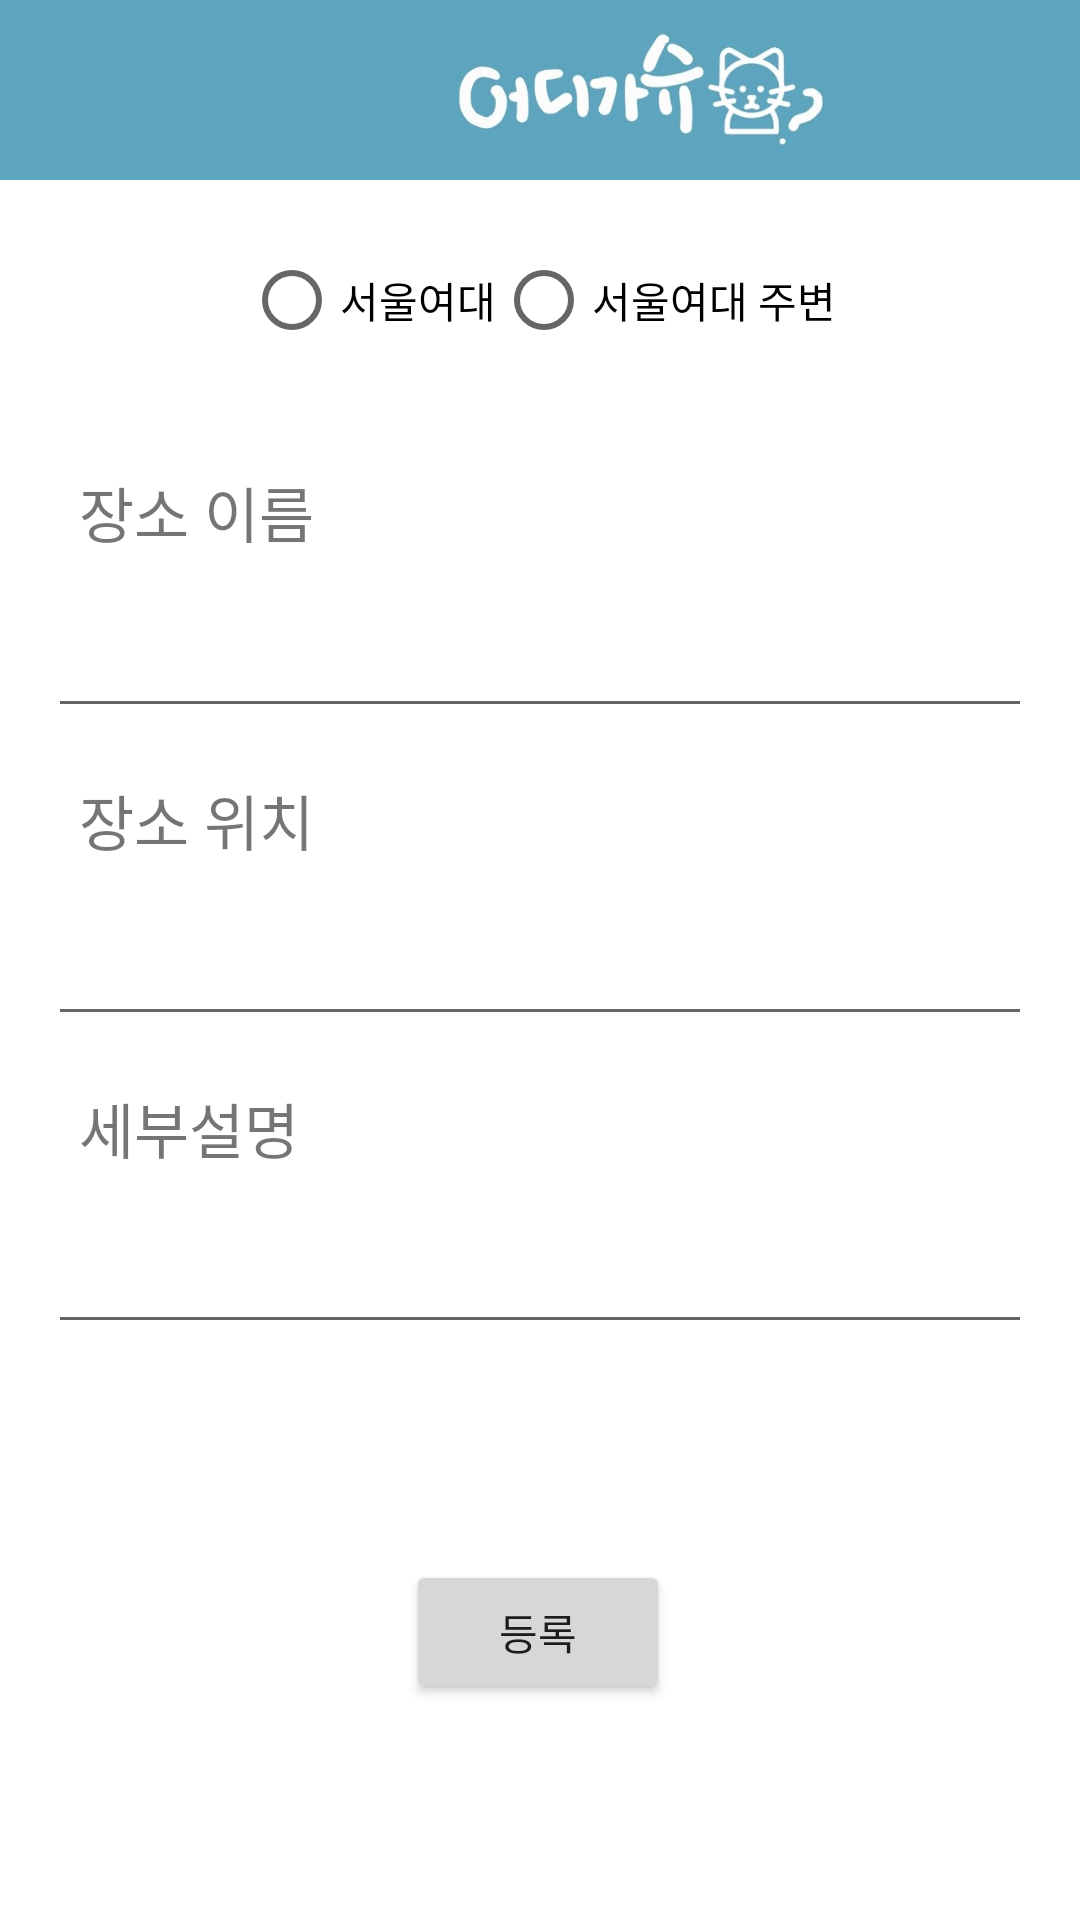

Write the Android layout XML for this screen, with the resource values it uses.
<!-- AndroidManifest.xml: application theme Theme.FirebaseAuth -->
<!-- res/layout/activity_user_input.xml -->
<?xml version="1.0" encoding="utf-8"?>
<LinearLayout xmlns:app="http://schemas.android.com/apk/res-auto"
    android:layout_width="match_parent"
    android:layout_height="wrap_content"
    android:orientation="vertical"
    xmlns:android="http://schemas.android.com/apk/res/android">

    <LinearLayout
        android:layout_width="match_parent"
        android:layout_height="60dp"
        android:orientation="vertical">

        <ImageView
            android:id="@+id/imageView2"
            android:layout_width="442dp"
            android:layout_height="wrap_content"
            android:background="#5DA4BE"
            app:srcCompat="@drawable/actionbar2" />
    </LinearLayout>

<androidx.constraintlayout.widget.ConstraintLayout xmlns:android="http://schemas.android.com/apk/res/android"
    xmlns:app="http://schemas.android.com/apk/res-auto"
    xmlns:tools="http://schemas.android.com/tools"
    android:layout_width="match_parent"
    android:layout_height="match_parent"
    tools:context=".views.UserInputActivity">

        <RadioGroup
            android:id="@+id/rgtheme"
            android:layout_width="wrap_content"
            android:layout_height="wrap_content"
            android:layout_marginTop="16dp"
            android:orientation="horizontal"
            app:layout_constraintEnd_toEndOf="parent"
            app:layout_constraintStart_toStartOf="parent"
            app:layout_constraintTop_toTopOf="parent">

            <RadioButton
                android:id="@+id/rbtnIn"
                android:layout_width="wrap_content"
                android:layout_height="wrap_content"
                android:text="서울여대" />

            <RadioButton
                android:id="@+id/rbtnOut"
                android:layout_width="wrap_content"
                android:layout_height="wrap_content"
                android:text="서울여대 주변" />

        </RadioGroup>


    <RadioGroup
        android:id="@+id/rgOutCategory"
        android:layout_width="wrap_content"
        android:layout_height="wrap_content"
        android:layout_marginTop="16dp"
        android:orientation="horizontal"
        app:layout_constraintEnd_toEndOf="parent"
        app:layout_constraintStart_toStartOf="parent"
        app:layout_constraintTop_toBottomOf="@+id/rgInCategory"
        android:visibility="gone">

        <RadioButton
            android:id="@+id/rbtnFood2"
            android:layout_width="wrap_content"
            android:layout_height="wrap_content"
            android:layout_marginStart="3dp"
            android:layout_marginLeft="3dp"
            android:text="음식점" />

        <RadioButton
            android:id="@+id/rbtnCafe2"
            android:layout_width="wrap_content"
            android:layout_height="wrap_content"
            android:text="카페" />

        <RadioButton
            android:id="@+id/rbtnPlay1"
            android:layout_width="wrap_content"
            android:layout_height="wrap_content"
            android:text="놀거리" />

        <RadioButton
            android:id="@+id/rbtnWalk1"
            android:layout_width="wrap_content"
            android:layout_height="wrap_content"
            android:text="산책로" />

        <RadioButton
            android:id="@+id/rbtnStudy2"
            android:layout_width="wrap_content"
            android:layout_height="wrap_content"
            android:text="스터디 공간" />
    </RadioGroup>

    <RadioGroup
        android:id="@+id/rgInCategory"
        android:layout_width="wrap_content"
        android:layout_height="wrap_content"
        android:layout_marginTop="16dp"
        android:orientation="horizontal"
        app:layout_constraintEnd_toEndOf="parent"
        app:layout_constraintStart_toStartOf="parent"
        app:layout_constraintTop_toBottomOf="@+id/rgtheme"
        android:visibility="gone">

        <RadioButton
            android:id="@+id/rbtnFood1"
            android:layout_width="wrap_content"
            android:layout_height="wrap_content"
            android:layout_marginStart="3dp"
            android:layout_marginLeft="3dp"
            android:text="음식점" />

        <RadioButton
            android:id="@+id/rbtnCafe1"
            android:layout_width="wrap_content"
            android:layout_height="wrap_content"
            android:text="카페" />

        <RadioButton
            android:id="@+id/rbtnRest1"
            android:layout_width="wrap_content"
            android:layout_height="wrap_content"
            android:text="휴식" />

        <RadioButton
            android:id="@+id/rbtnPhoto1"
            android:layout_width="wrap_content"
            android:layout_height="wrap_content"
            android:text="사진 스팟" />

        <RadioButton
            android:id="@+id/rbtnStudy1"
            android:layout_width="wrap_content"
            android:layout_height="wrap_content"
            android:text="스터디 공간" />
    </RadioGroup>

    <TextView
        android:id="@+id/textView6"
        android:layout_width="wrap_content"
        android:layout_height="wrap_content"
        android:layout_marginTop="32dp"
        android:text="장소 이름"
        android:textSize="20sp"
        app:layout_constraintEnd_toEndOf="parent"
        app:layout_constraintHorizontal_bias="0.093"
        app:layout_constraintStart_toStartOf="parent"
        app:layout_constraintTop_toBottomOf="@+id/rgOutCategory" />

    <EditText
            android:id="@+id/etPlace"
            android:layout_width="0dp"
            android:layout_height="wrap_content"
            android:layout_marginStart="16dp"
            android:layout_marginTop="16dp"
            android:layout_marginEnd="16dp"
            android:ems="10"
            android:inputType="textPersonName"
            app:layout_constraintEnd_toEndOf="parent"
            app:layout_constraintHorizontal_bias="0.0"
            app:layout_constraintStart_toStartOf="parent"
            app:layout_constraintTop_toBottomOf="@+id/textView6" />

        <TextView
            android:id="@+id/textView4"
            android:layout_width="wrap_content"
            android:layout_height="wrap_content"
            android:layout_marginTop="16dp"
            android:text="장소 위치"
            android:textSize="20sp"
            app:layout_constraintEnd_toEndOf="parent"
            app:layout_constraintHorizontal_bias="0.093"
            app:layout_constraintStart_toStartOf="parent"
            app:layout_constraintTop_toBottomOf="@+id/etPlace" />

        <EditText
            android:id="@+id/etAddress"
            android:layout_width="0dp"
            android:layout_height="wrap_content"
            android:layout_marginStart="16dp"
            android:layout_marginTop="16dp"
            android:layout_marginEnd="16dp"
            android:ems="10"
            android:inputType="textPersonName"
            app:layout_constraintEnd_toEndOf="parent"
            app:layout_constraintHorizontal_bias="0.0"
            app:layout_constraintStart_toStartOf="parent"
            app:layout_constraintTop_toBottomOf="@+id/textView4" />

        <TextView
            android:id="@+id/textView5"
            android:layout_width="wrap_content"
            android:layout_height="wrap_content"
            android:layout_marginTop="16dp"
            android:text="세부설명"
            android:textSize="20sp"
            app:layout_constraintEnd_toEndOf="parent"
            app:layout_constraintHorizontal_bias="0.092"
            app:layout_constraintStart_toStartOf="parent"
            app:layout_constraintTop_toBottomOf="@+id/etAddress" />

        <EditText
            android:id="@+id/etExplain"
            android:layout_width="0dp"
            android:layout_height="wrap_content"
            android:layout_marginStart="16dp"
            android:layout_marginTop="16dp"
            android:layout_marginEnd="16dp"
            android:ems="10"
            android:inputType="textPersonName"
            app:layout_constraintEnd_toEndOf="parent"
            app:layout_constraintHorizontal_bias="0.0"
            app:layout_constraintStart_toStartOf="parent"
            app:layout_constraintTop_toBottomOf="@+id/textView5" />

    <Button
        android:id="@+id/btnRegister"
        android:layout_width="wrap_content"
        android:layout_height="wrap_content"
        android:text="등록"
        app:layout_constraintBottom_toBottomOf="parent"
        app:layout_constraintEnd_toEndOf="parent"
        app:layout_constraintHorizontal_bias="0.498"
        app:layout_constraintStart_toStartOf="parent"
        app:layout_constraintTop_toBottomOf="@+id/etExplain" />

</androidx.constraintlayout.widget.ConstraintLayout>
</LinearLayout>
<!-- resources referenced by this layout -->
<resources>
  <!-- drawable actionbar2: jpg bitmap (drawable-v24, 36172 bytes) -->
  <style name="Theme.FirebaseAuth" parent="Theme.MaterialComponents.DayNight.DarkActionBar">
          
          <item name="colorPrimary">#5DA4BE</item>
          <item name="colorPrimaryVariant">#A1CDE1</item>
          <item name="colorOnPrimary">@color/white</item>
          
          <item name="colorSecondary">@color/teal_200</item>
          <item name="colorSecondaryVariant">@color/teal_700</item>
          <item name="colorOnSecondary">@color/black</item>
          
          <item name="android:statusBarColor" tools:targetApi="l">?attr/colorPrimaryVariant</item>
          
      </style>
  <color name="white">#FFFFFFFF</color>
  <color name="teal_200">#FF03DAC5</color>
  <color name="teal_700">#FF018786</color>
  <color name="black">#FF000000</color>
</resources>
